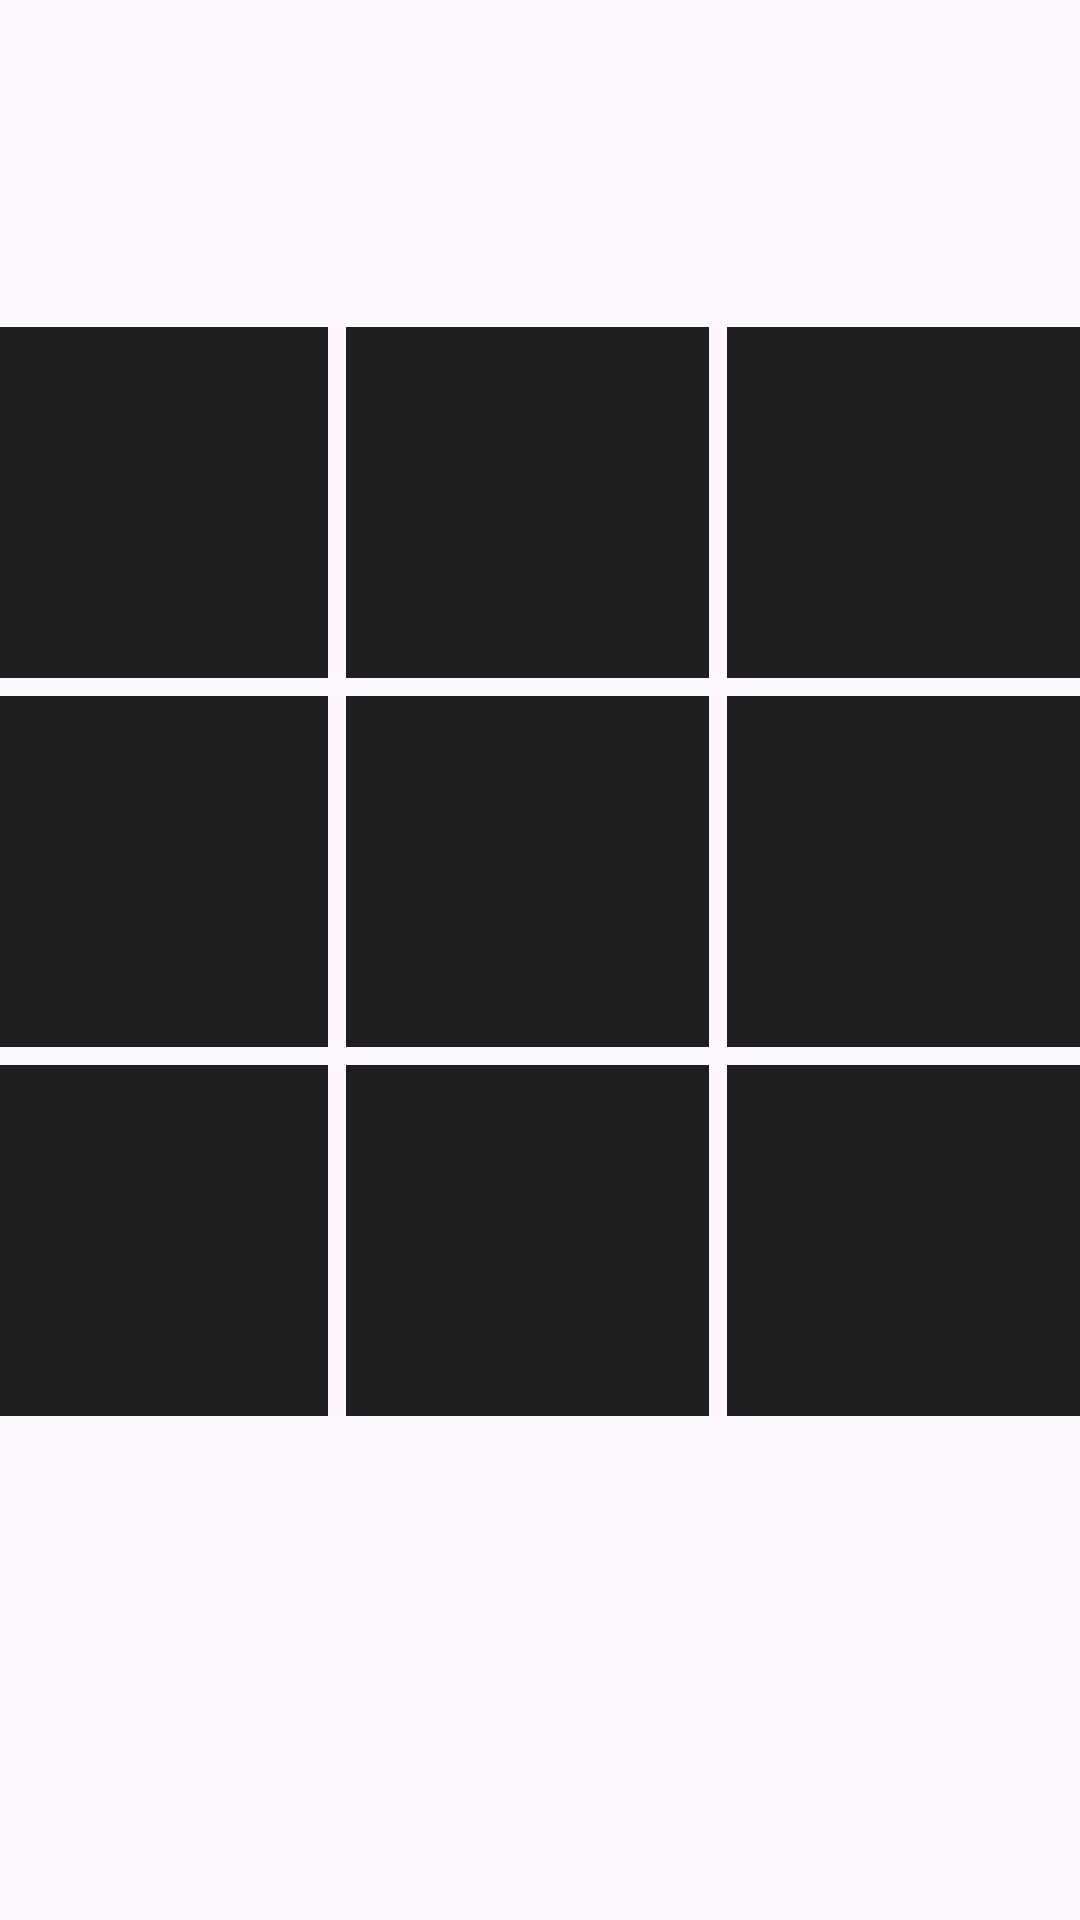

Write the Android layout XML for this screen, with the resource values it uses.
<!-- AndroidManifest.xml: application theme Theme._06TP1_TONEL -->
<!-- res/layout/activity_main2.xml -->
<?xml version="1.0" encoding="utf-8"?>
<androidx.constraintlayout.widget.ConstraintLayout xmlns:android="http://schemas.android.com/apk/res/android"
    xmlns:app="http://schemas.android.com/apk/res-auto"
    xmlns:tools="http://schemas.android.com/tools"
    android:layout_width="match_parent"
    android:layout_height="match_parent"
    tools:context=".MainActivity2">

    <GridLayout
        android:layout_width="390dp"
        android:layout_height="428dp"
        android:layout_margin="10sp"
        android:layout_marginStart="5dp"
        android:layout_marginTop="219dp"
        android:layout_marginEnd="1dp"
        android:layout_marginBottom="428dp"
        android:columnCount="3"
        android:rowCount="3"
        app:layout_constraintBottom_toBottomOf="parent"
        app:layout_constraintEnd_toEndOf="parent"
        app:layout_constraintStart_toStartOf="parent"
        app:layout_constraintTop_toTopOf="parent"
        tools:ignore="MissingConstraints">

        <ImageButton
            android:id="@+id/imageButton1"
            android:layout_width="121dp"
            android:layout_height="117dp"
            android:layout_row="0"
            android:layout_column="0"
            android:layout_margin="3dp"
            app:srcCompat="@drawable/blackrec" />

        <ImageButton
            android:id="@+id/imageButton2"
            android:layout_width="121dp"
            android:layout_height="117dp"
            android:layout_row="1"
            android:layout_column="0"
            android:layout_margin="3dp"
            app:srcCompat="@drawable/blackrec" />

        <ImageButton
            android:id="@+id/imageButton3"
            android:layout_width="121dp"
            android:layout_height="117dp"
            android:layout_row="2"
            android:layout_column="0"
            android:layout_margin="3dp"
            app:srcCompat="@drawable/blackrec" />

        <ImageButton
            android:id="@+id/imageButton4"
            android:layout_width="121dp"
            android:layout_height="117dp"
            android:layout_row="0"
            android:layout_column="1"
            android:layout_margin="3dp"
            app:srcCompat="@drawable/blackrec" />

        <ImageButton
            android:id="@+id/imageButton5"
            android:layout_width="121dp"
            android:layout_height="117dp"
            android:layout_row="1"
            android:layout_column="1"
            android:layout_margin="3dp"
            app:srcCompat="@drawable/blackrec" />

        <ImageButton
            android:id="@+id/imageButton6"
            android:layout_width="121dp"
            android:layout_height="117dp"
            android:layout_row="2"
            android:layout_column="1"
            android:layout_margin="3dp"
            app:srcCompat="@drawable/blackrec" />

        <ImageButton
            android:id="@+id/imageButton7"
            android:layout_width="121dp"
            android:layout_height="117dp"
            android:layout_row="0"
            android:layout_column="2"
            android:layout_margin="3dp"
            app:srcCompat="@drawable/blackrec" />

        <ImageButton
            android:id="@+id/imageButton8"
            android:layout_width="121dp"
            android:layout_height="117dp"
            android:layout_row="1"
            android:layout_column="2"
            android:layout_margin="3dp"
            app:srcCompat="@drawable/blackrec" />

        <ImageButton
            android:id="@+id/imageButton9"
            android:layout_width="121dp"
            android:layout_height="117dp"
            android:layout_row="2"
            android:layout_column="2"
            android:layout_margin="3dp"
            app:srcCompat="@drawable/blackrec" />

    </GridLayout>

    <Button
        android:id="@+id/backButton"
        android:layout_width="wrap_content"
        android:layout_height="wrap_content"
        android:layout_marginStart="11dp"
        android:layout_marginTop="687dp"
        android:layout_marginEnd="312dp"
        android:layout_marginBottom="179dp"
        android:text="Back"
        app:layout_constraintBottom_toBottomOf="parent"
        app:layout_constraintEnd_toEndOf="parent"
        app:layout_constraintStart_toStartOf="parent"
        app:layout_constraintTop_toTopOf="parent" />

    <Button
        android:id="@+id/restartButton"
        android:layout_width="wrap_content"
        android:layout_height="wrap_content"
        android:layout_marginStart="301dp"
        android:layout_marginTop="687dp"
        android:layout_marginEnd="16dp"
        android:layout_marginBottom="179dp"
        android:text="Restart"
        app:layout_constraintBottom_toBottomOf="parent"
        app:layout_constraintEnd_toEndOf="parent"
        app:layout_constraintStart_toStartOf="parent"
        app:layout_constraintTop_toTopOf="parent" />

    <TextView
        android:id="@+id/congratsText"
        android:layout_width="wrap_content"
        android:layout_height="wrap_content"
        android:layout_marginStart="176dp"
        android:layout_marginTop="123dp"
        android:layout_marginEnd="177dp"
        android:layout_marginBottom="772dp"
        android:text=""
        android:textSize="30dp"
        app:layout_constraintBottom_toBottomOf="parent"
        app:layout_constraintEnd_toEndOf="parent"
        app:layout_constraintStart_toStartOf="parent"
        app:layout_constraintTop_toTopOf="parent" />


</androidx.constraintlayout.widget.ConstraintLayout>
<!-- resources referenced by this layout -->
<resources>
  <!-- drawable blackrec: png bitmap (drawable, 225360 bytes) -->
  <style name="Theme._06TP1_TONEL" parent="Base.Theme._06TP1_TONEL" />
  <style name="Base.Theme._06TP1_TONEL" parent="Theme.Material3.DayNight.NoActionBar">
          
          
      </style>
</resources>
